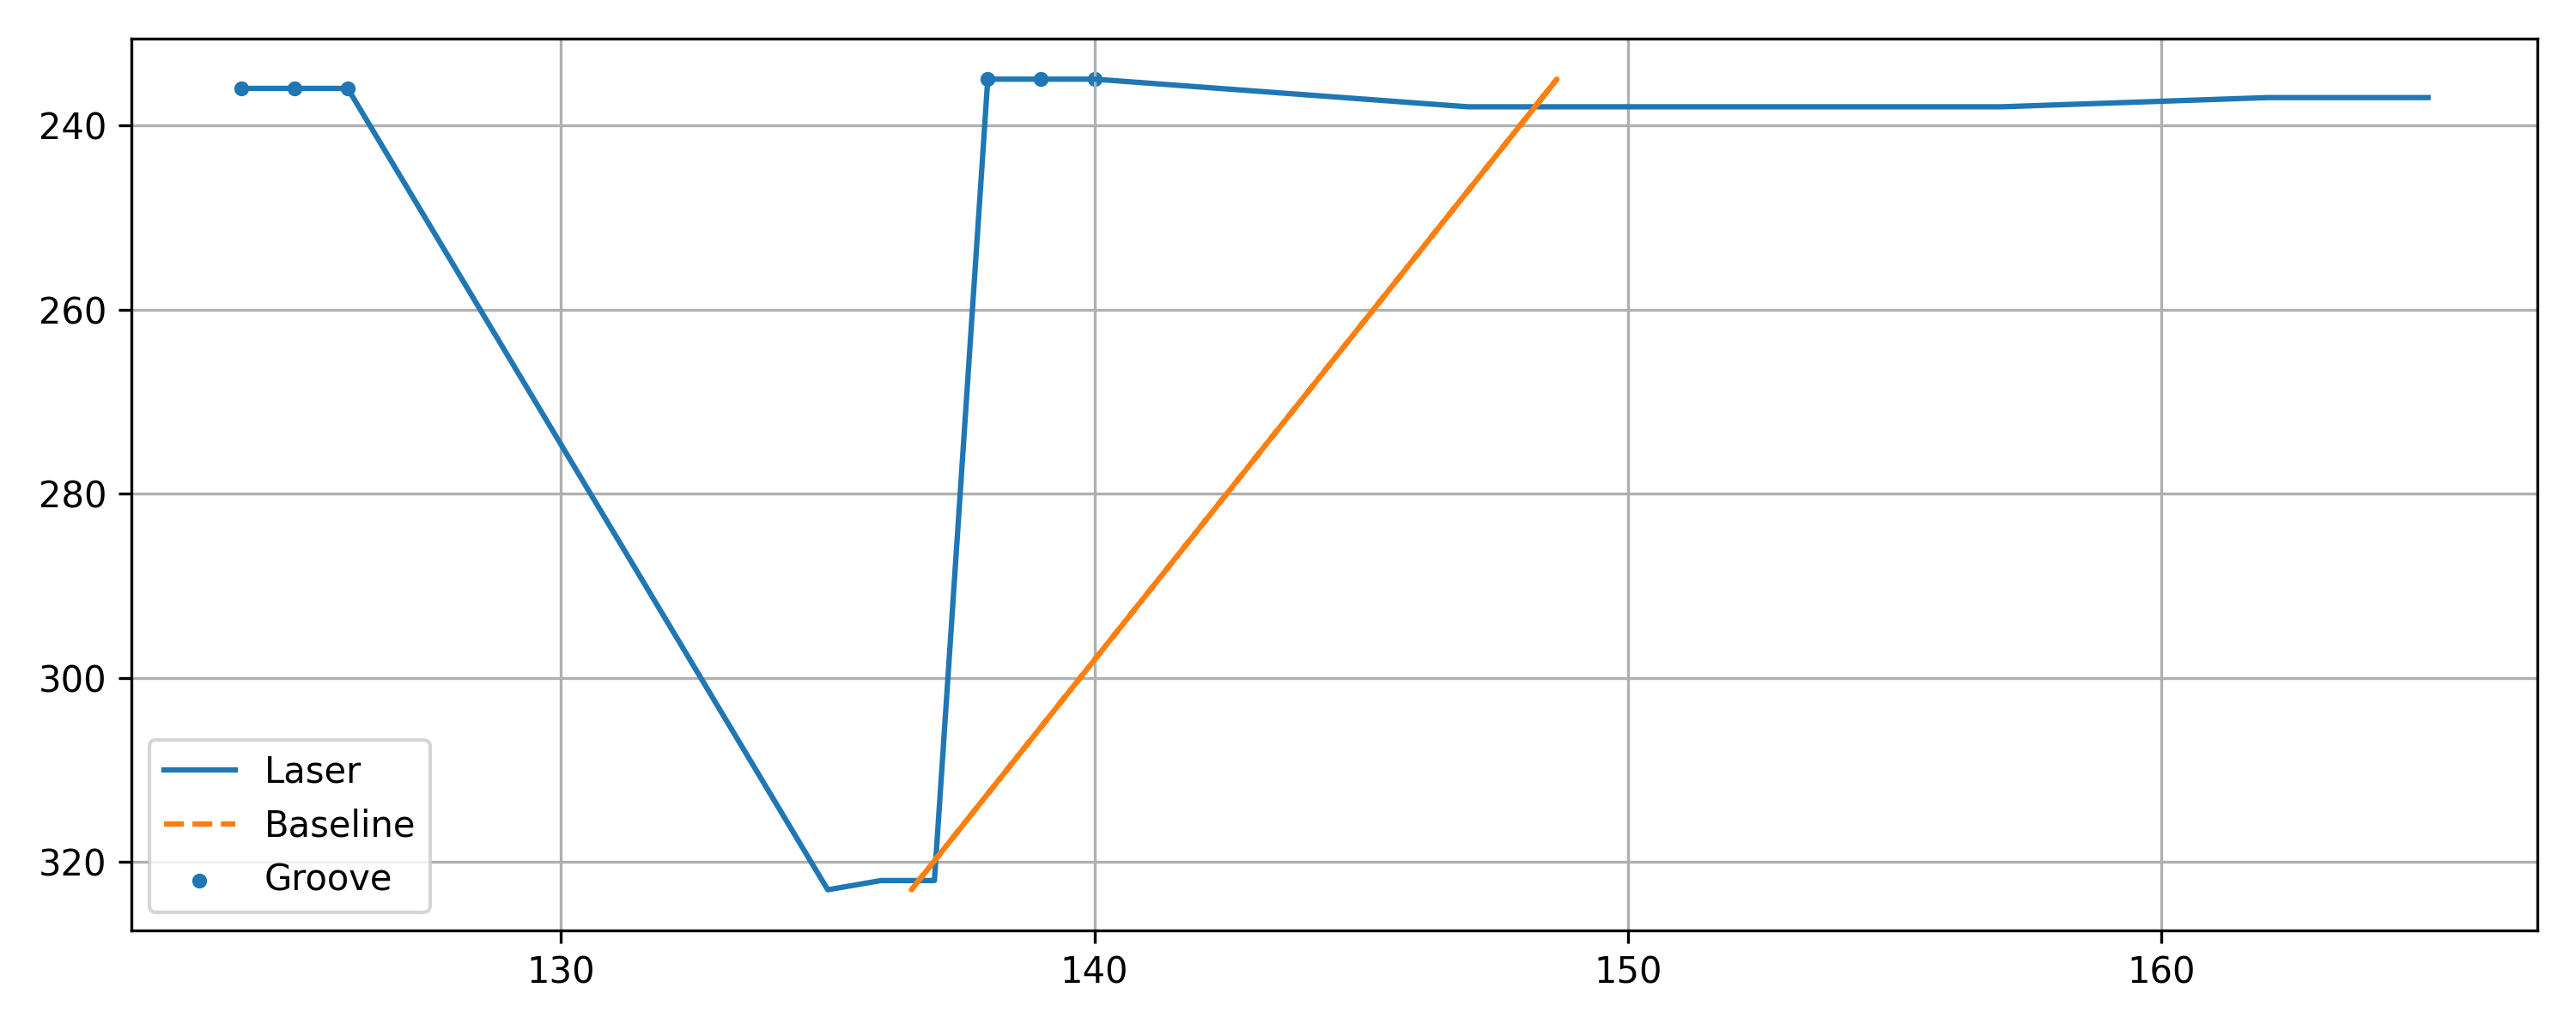

The table this chart was drawn from, first rows:
x, y, baseline, depth, groove
124, 236, 148.5, 24.53, 1
125, 236, 148.5, 23.53, 1
126, 236, 148.5, 22.53, 1
135, 323, 136.6, 1.568, 0
136, 322, 136.7, 0.7055, 0
137, 322, 136.7, -0.2945, 0
138, 235, 148.7, 10.67, 1
139, 235, 148.7, 9.67, 1
140, 235, 148.7, 8.67, 1
147, 238, 148.3, 1.258, 0
148, 238, 148.3, 0.2575, 0
149, 238, 148.3, -0.7425, 0
150, 238, 148.3, -1.742, 0
151, 238, 148.3, -2.742, 0
152, 238, 148.3, -3.742, 0
153, 238, 148.3, -4.742, 0
154, 238, 148.3, -5.742, 0
155, 238, 148.3, -6.742, 0
156, 238, 148.3, -7.742, 0
157, 238, 148.3, -8.742, 0
162, 237, 148.4, -13.6, 0
163, 237, 148.4, -14.6, 0
164, 237, 148.4, -15.6, 0
165, 237, 148.4, -16.6, 0
